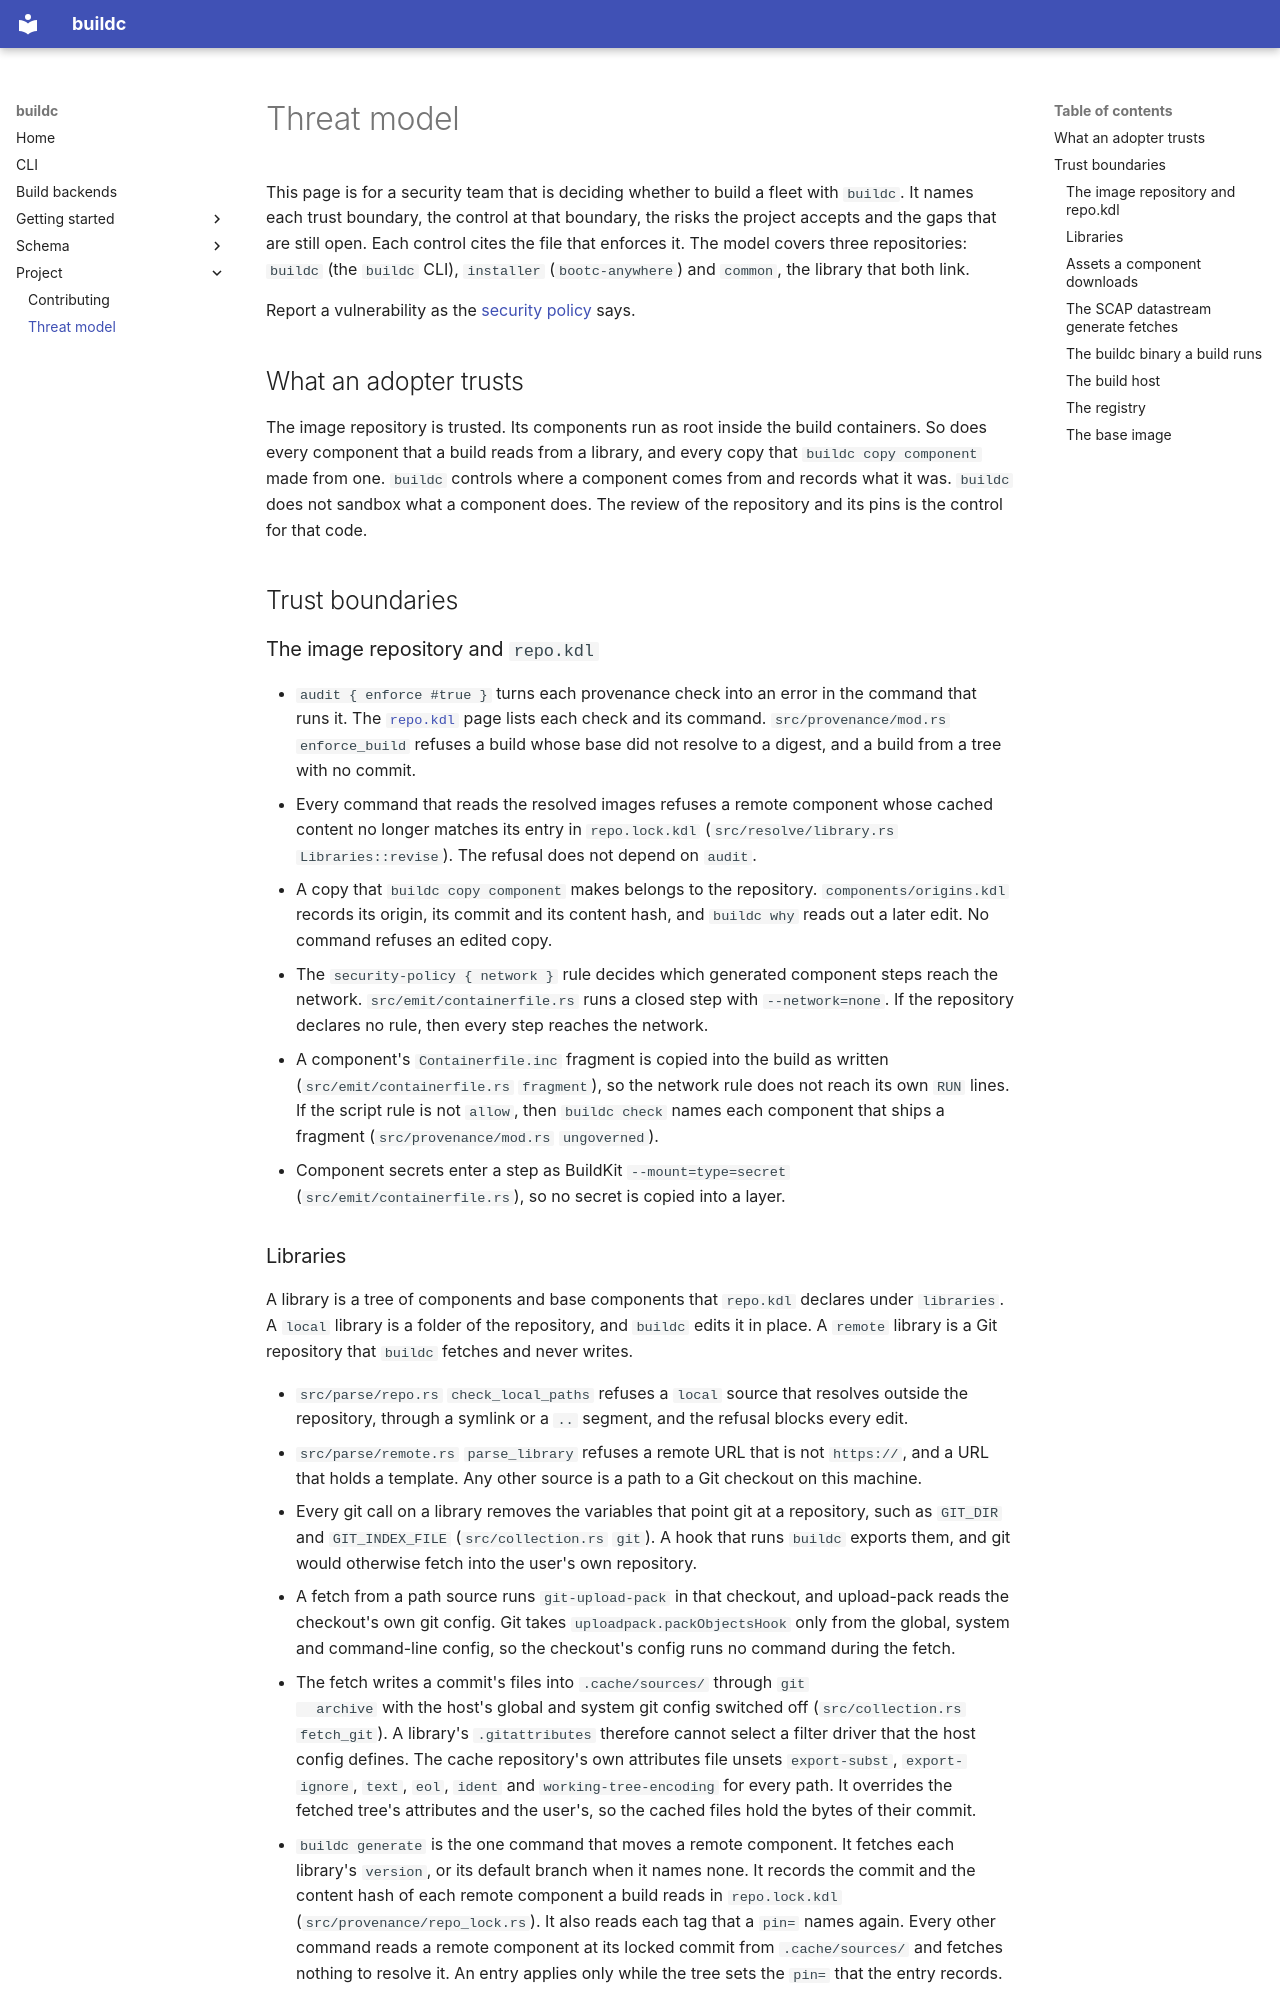

repository: buildc-org/buildc · page: threat-model/index.html · generator: mkdocs

# Threat model

This page is for a security team that is deciding whether to build a fleet
with `buildc`. It names each trust boundary, the control at that boundary, the
risks the project accepts and the gaps that are still open. Each control cites
the file that enforces it. The model covers three repositories: `buildc`
(the `buildc` CLI), `installer` (`bootc-anywhere`) and `common`, the library
that both link.

Report a vulnerability as the [security policy](https://github.com/buildc-org/buildc/security/policy) says.

## What an adopter trusts

The image repository is trusted. Its components run as root inside the build
containers. So does every component that a build reads from a library, and
every copy that `buildc copy component` made from one.
`buildc` controls where a component comes from and records what it was. `buildc` does
not sandbox what a component does. The review of the repository and its pins is
the control for that code.

## Trust boundaries

### The image repository and `repo.kdl`

- `audit { enforce #true }` turns each provenance check into an error in the
  command that runs it. The [`repo.kdl`](schema/repo.md#audit-enforce) page
  lists each check and its command. `src/provenance/mod.rs` `enforce_build`
  refuses a build whose base did not resolve to a digest, and a build from a
  tree with no commit.
- Every command that reads the resolved images refuses a remote component
  whose cached content no longer matches its entry in `repo.lock.kdl`
  (`src/resolve/library.rs` `Libraries::revise`). The refusal does not depend
  on `audit`.
- A copy that `buildc copy component` makes belongs to the repository.
  `components/origins.kdl` records its origin, its commit and its content hash,
  and `buildc why` reads out a later edit. No command refuses an edited copy.
- The `security-policy { network }` rule decides which generated component steps
  reach the network. `src/emit/containerfile.rs` runs a closed step with
  `--network=none`. If the repository declares no rule, then every step
  reaches the network.
- A component's `Containerfile.inc` fragment is copied into the build as written
  (`src/emit/containerfile.rs` `fragment`), so the network rule does not reach
  its own `RUN` lines. If the script rule is not `allow`, then `buildc check`
  names each component that ships a fragment (`src/provenance/mod.rs`
  `ungoverned`).
- Component secrets enter a step as BuildKit `--mount=type=secret`
  (`src/emit/containerfile.rs`), so no secret is copied into a layer.
